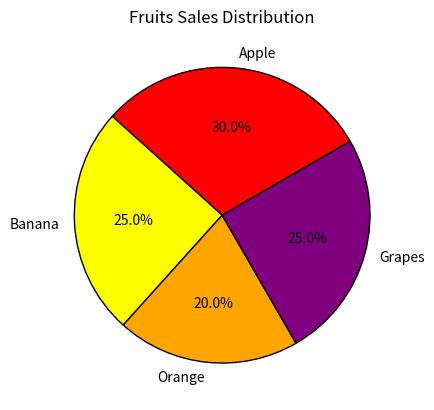

Source code (Python):
import matplotlib.pyplot as plt

#Data : Fruit Sales Distribution

labels= ["Apple", "Banana", "Orange", "Grapes"]
sizes= [30, 25, 20, 25]
colors= ['red', 'yellow', 'orange', 'purple']

#Create a pie chart

plt.pie(sizes, labels=labels, autopct= '%1.1f%%', colors= colors, startangle= 30, wedgeprops= {'edgecolor': 'black'})

#Add Title
plt.title("Fruits Sales Distribution")

plt.show()